Labelled photos from "Defect_Detection_CNN_v_1_0_4", an image-classification folder in liqingxun0926/Defect-Detection. The possible labels are: defect, no defect.

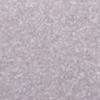
Label: no defect

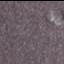
Label: defect

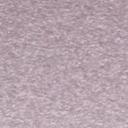
Label: no defect

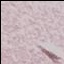
Label: defect

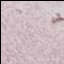
Label: defect

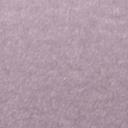
Label: no defect
